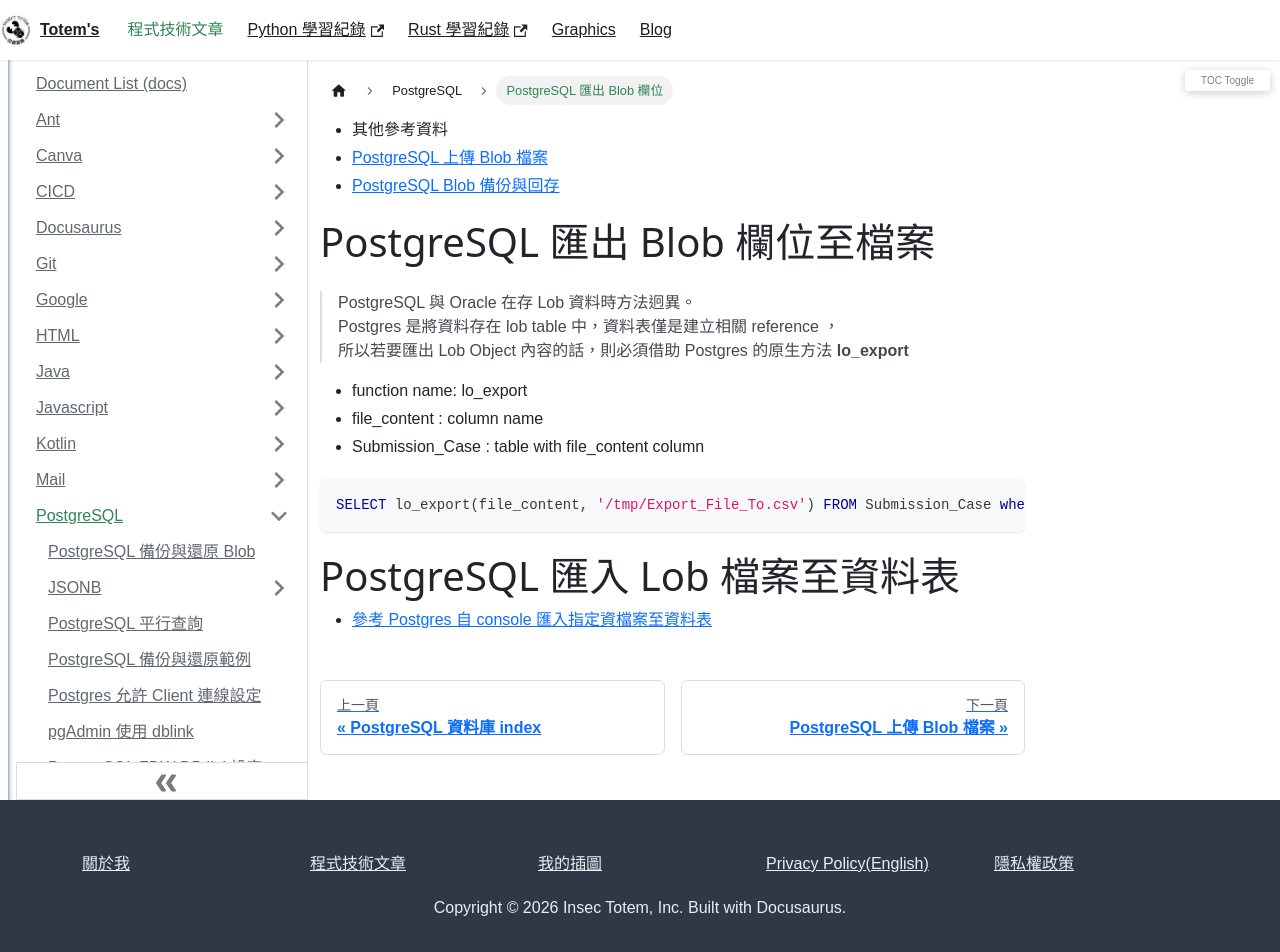

repository: chichunhuang/slash · page: docs/PostgreSQL/Postgres_Export_Blob_to_File/index.html · generator: docusaurus

---
title: PostgreSQL 匯出 Blob 欄位
description: Postgres Export Blob to File
keywords: [postgresql,Lob,Export]
---

* 其他參考資料
* [PostgreSQL 上傳 Blob 檔案](./Postgres_Import_Blob_from_File)
* [PostgreSQL Blob 備份與回存](./Backup_Restore_BLOB_in_Postgres)

# PostgreSQL 匯出 Blob 欄位至檔案

> PostgreSQL 與  Oracle 在存 Lob 資料時方法迥異。 <br/>
> Postgres 是將資料存在 lob table 中，資料表僅是建立相關 reference ， <br/>
> 所以若要匯出 Lob Object 內容的話，則必須借助 Postgres 的原生方法 __lo_export__

* function name: lo_export
* file_content : column name
* Submission_Case : table with file_content column

```
SELECT lo_export(file_content, '/tmp/Export_File_To.csv') FROM Submission_Case where id = 719;
```
# PostgreSQL 匯入 Lob 檔案至資料表
* [參考 Postgres 自 console 匯入指定資檔案至資料表](./Postgres_Import_Blob_from_File)
